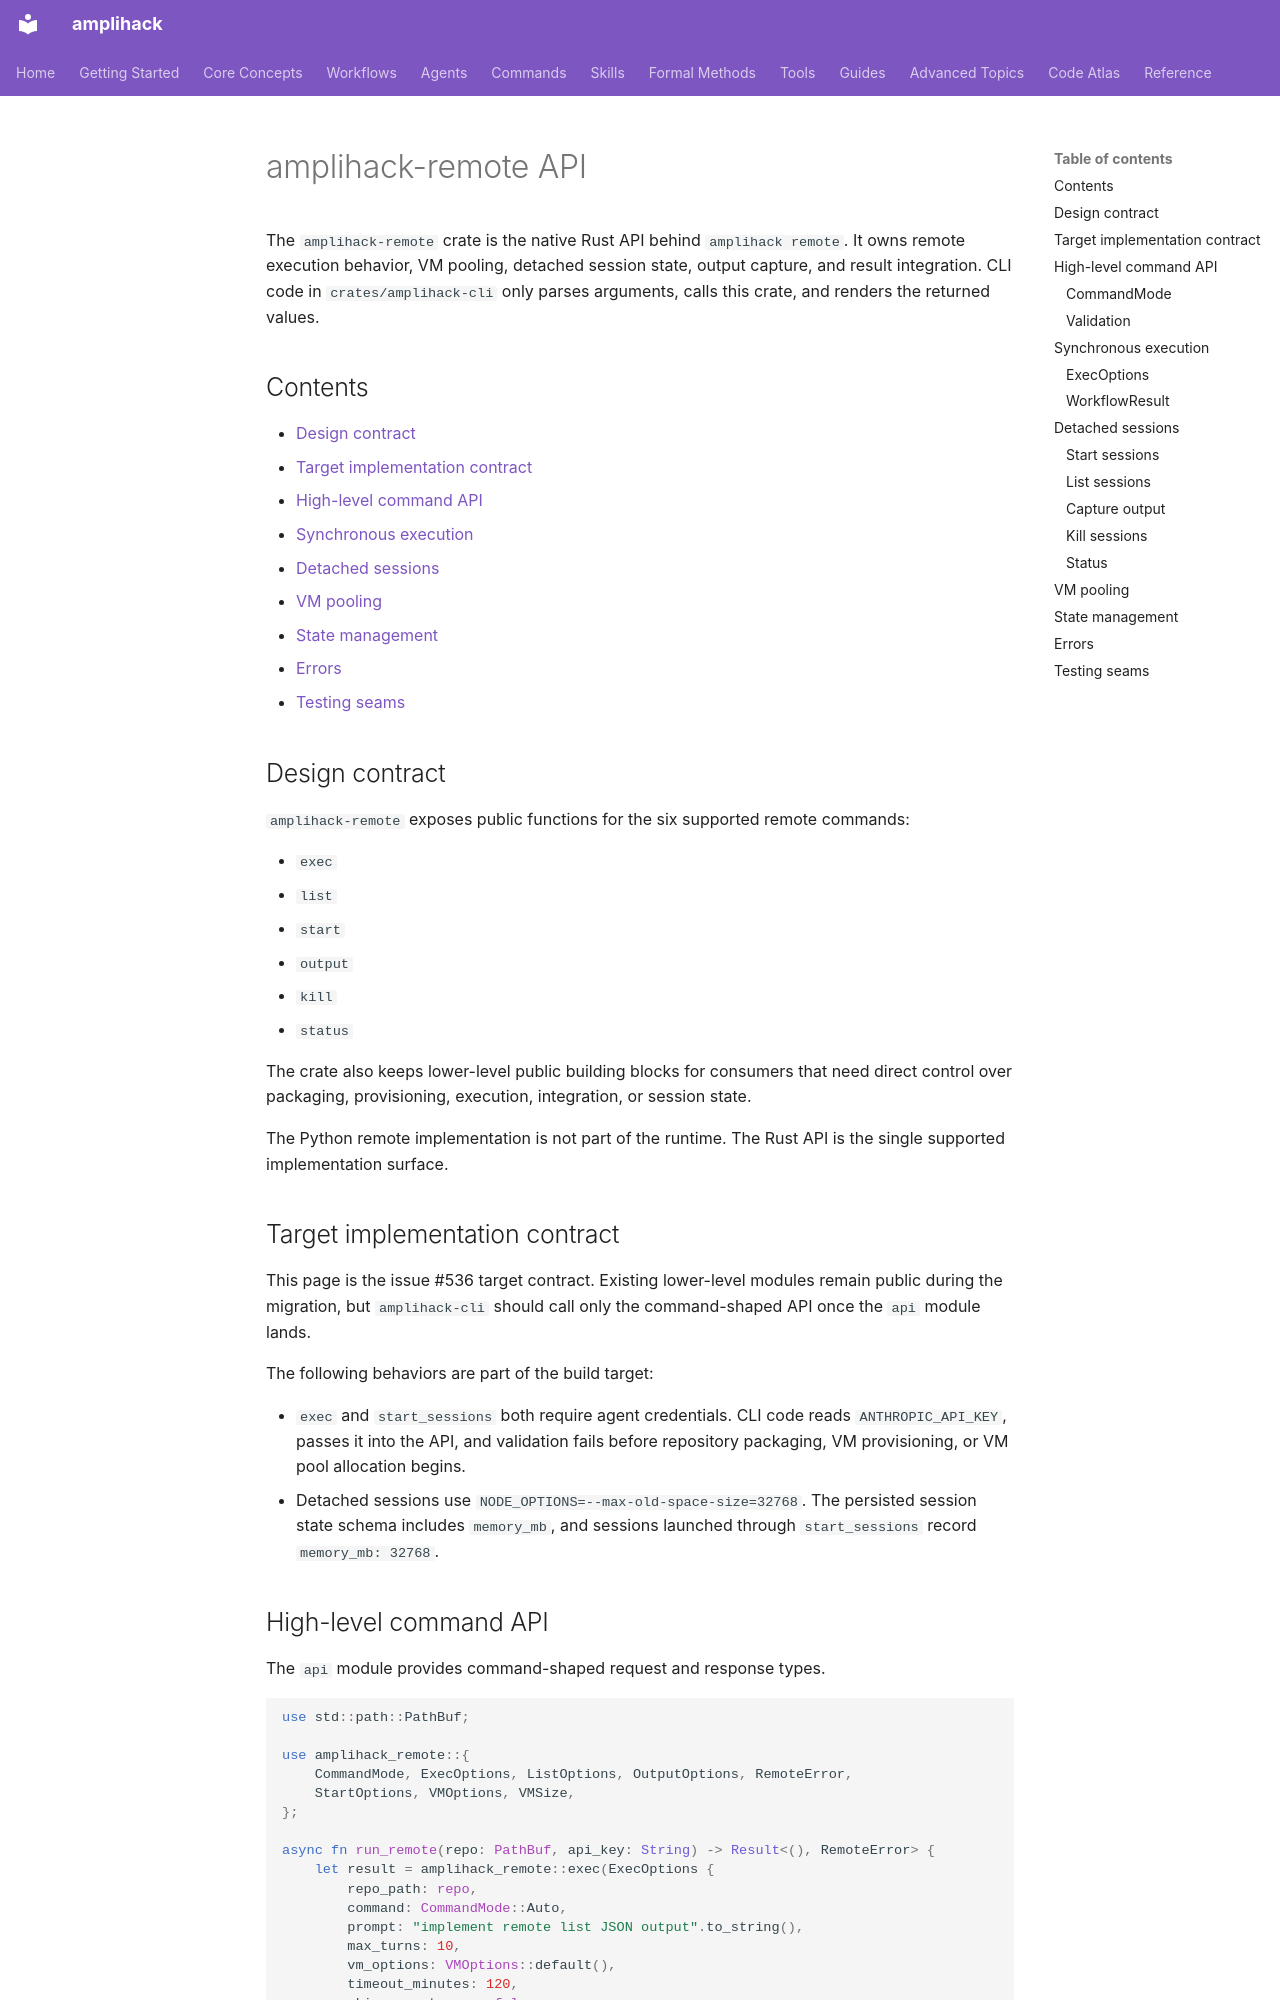

repository: rysweet/amplihack-rs · page: reference/amplihack-remote-api/index.html · generator: mkdocs

# amplihack-remote API

The `amplihack-remote` crate is the native Rust API behind
`amplihack remote`. It owns remote execution behavior, VM pooling, detached
session state, output capture, and result integration. CLI code in
`crates/amplihack-cli` only parses arguments, calls this crate, and renders the
returned values.

## Contents

- [Design contract](#design-contract)
- [Target implementation contract](#target-implementation-contract)
- [High-level command API](#high-level-command-api)
- [Synchronous execution](#synchronous-execution)
- [Detached sessions](#detached-sessions)
- [VM pooling](#vm-pooling)
- [State management](#state-management)
- [Errors](#errors)
- [Testing seams](#testing-seams)

## Design contract

`amplihack-remote` exposes public functions for the six supported remote
commands:

- `exec`
- `list`
- `start`
- `output`
- `kill`
- `status`

The crate also keeps lower-level public building blocks for consumers that need
direct control over packaging, provisioning, execution, integration, or session
state.

The Python remote implementation is not part of the runtime. The Rust API is the
single supported implementation surface.

## Target implementation contract

This page is the issue #536 target contract. Existing lower-level modules remain
public during the migration, but `amplihack-cli` should call only the
command-shaped API once the `api` module lands.

The following behaviors are part of the build target:

- `exec` and `start_sessions` both require agent credentials. CLI code reads
  `ANTHROPIC_API_KEY`, passes it into the API, and validation fails before
  repository packaging, VM provisioning, or VM pool allocation begins.
- Detached sessions use `NODE_OPTIONS=--max-old-space-size=32768`. The persisted
  session state schema includes `memory_mb`, and sessions launched through
  `start_sessions` record `memory_mb: 32768`.
